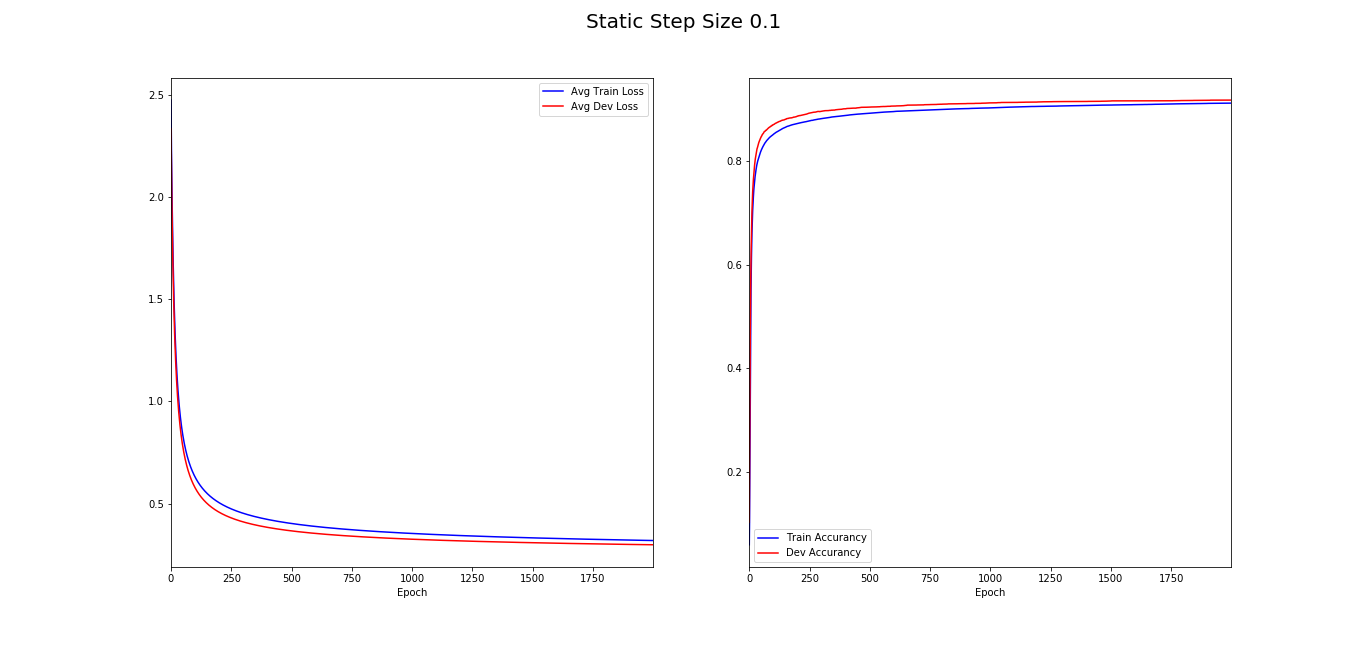

The table this chart was drawn from, first rows:
Avg Train Loss, Avg Dev Loss, Train Accurancy, Dev Accurancy
2.474, 2.334, 0.05994, 0.1034
2.335, 2.217, 0.1018, 0.1795
2.222, 2.114, 0.1804, 0.2813
2.123, 2.022, 0.2738, 0.3811
2.033, 1.937, 0.3645, 0.4642
1.951, 1.858, 0.442, 0.5239
1.875, 1.786, 0.5022, 0.5702
1.805, 1.719, 0.5494, 0.6099
1.739, 1.657, 0.5865, 0.6371
1.679, 1.599, 0.6152, 0.6615
1.623, 1.546, 0.6396, 0.6842
1.572, 1.496, 0.6606, 0.701
1.524, 1.45, 0.6769, 0.7156
1.479, 1.407, 0.6914, 0.7276
1.438, 1.367, 0.7037, 0.7398
1.399, 1.33, 0.7139, 0.7491
1.363, 1.295, 0.7228, 0.7559
1.329, 1.263, 0.7309, 0.7636
1.298, 1.232, 0.7387, 0.7697
1.268, 1.204, 0.7454, 0.7769
1.241, 1.177, 0.7506, 0.7828
1.215, 1.151, 0.7558, 0.7866
1.19, 1.127, 0.761, 0.7916
1.167, 1.105, 0.7657, 0.7962
1.145, 1.084, 0.7693, 0.8
1.124, 1.063, 0.773, 0.8036
1.105, 1.044, 0.7763, 0.8066
1.086, 1.026, 0.78, 0.8099
1.069, 1.009, 0.7827, 0.8122
1.052, 0.9925, 0.786, 0.8145
1.036, 0.9769, 0.7891, 0.8174
1.021, 0.962, 0.7913, 0.8202
1.007, 0.9478, 0.7936, 0.8228
0.9928, 0.9342, 0.7956, 0.824
0.9796, 0.9212, 0.7975, 0.8256
0.967, 0.9088, 0.7995, 0.8275
0.9549, 0.8969, 0.801, 0.829
0.9433, 0.8855, 0.8026, 0.8308
0.9322, 0.8745, 0.8038, 0.8326
0.9216, 0.864, 0.8056, 0.8343
0.9113, 0.8539, 0.8073, 0.8358
0.9015, 0.8442, 0.809, 0.8372
0.892, 0.8348, 0.8105, 0.8382
0.8828, 0.8258, 0.812, 0.8391
0.874, 0.8171, 0.8132, 0.8407
0.8655, 0.8087, 0.8144, 0.8416
0.8573, 0.8006, 0.8159, 0.843
0.8494, 0.7928, 0.8172, 0.8438
0.8417, 0.7852, 0.8184, 0.8446
0.8343, 0.7779, 0.8195, 0.8457
0.8272, 0.7709, 0.8207, 0.847
0.8202, 0.764, 0.8216, 0.8474
0.8135, 0.7574, 0.8226, 0.8481
0.807, 0.7509, 0.8237, 0.8496
0.8006, 0.7447, 0.8247, 0.8506
0.7945, 0.7386, 0.8258, 0.8508
0.7885, 0.7328, 0.8267, 0.8516
0.7827, 0.7271, 0.8276, 0.8524
0.7771, 0.7215, 0.8284, 0.8528
0.7716, 0.7161, 0.8293, 0.8532
... 1,940 more rows
